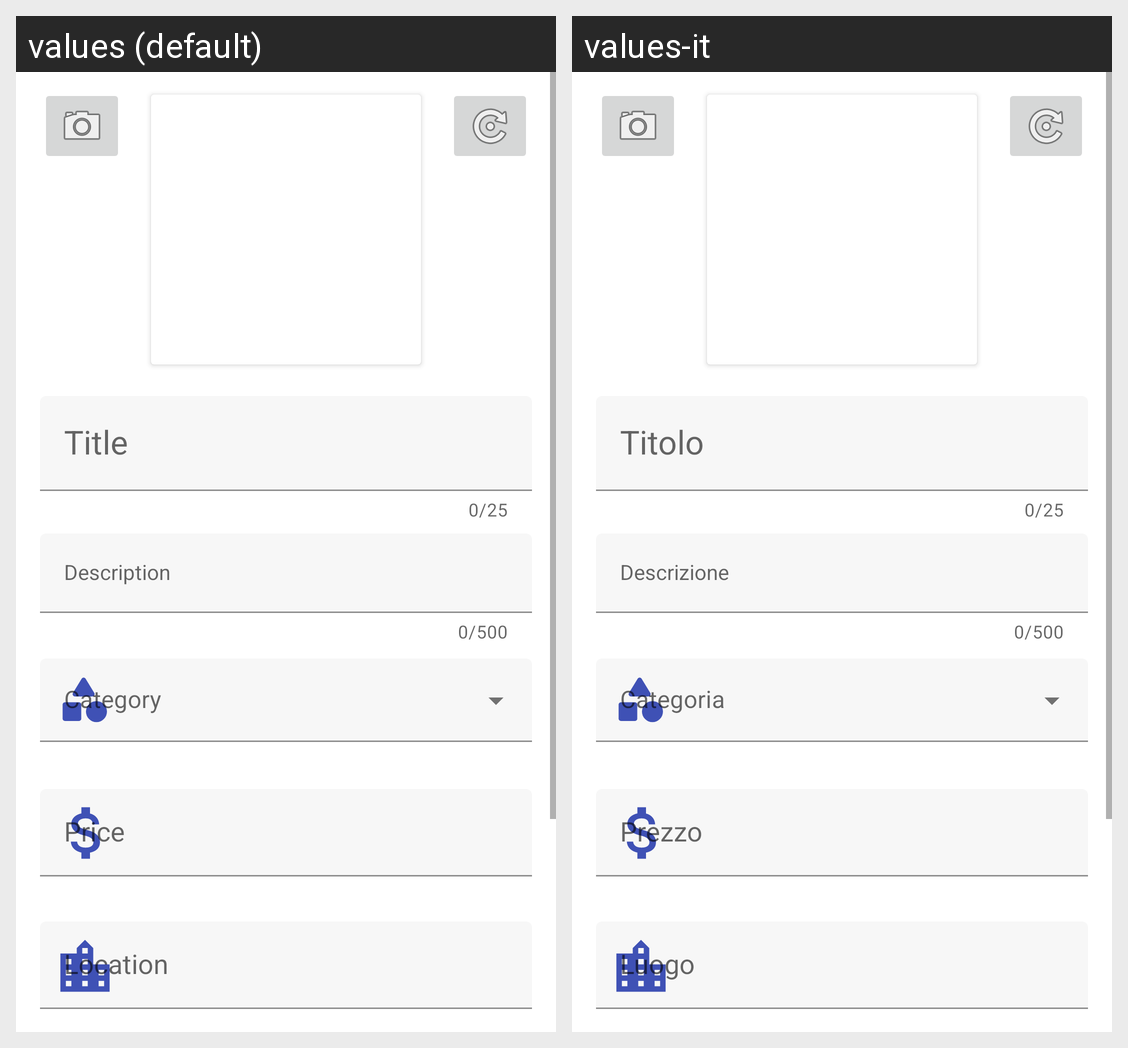

Strings drawn on this Android screen and how each of the app's shown locales translates them:
Android screen res/layout/fragment_edit_item.xml rendered under 2 locales, left to right: values (default), values-it. Device: Nexus 5 (rendered at 1080×1920; each locale shown at half size, 540×960, under a caption strip naming it); theme AppTheme.
Strings drawn on this screen, with the default value and each locale's value (text and hints the layout hard-codes, and strings that could not be matched under every locale, appear in the picture but are not listed):

title
  values: Title
  values-it: Titolo

description
  values: Description
  values-it: Descrizione

location
  values: Location
  values-it: Luogo
